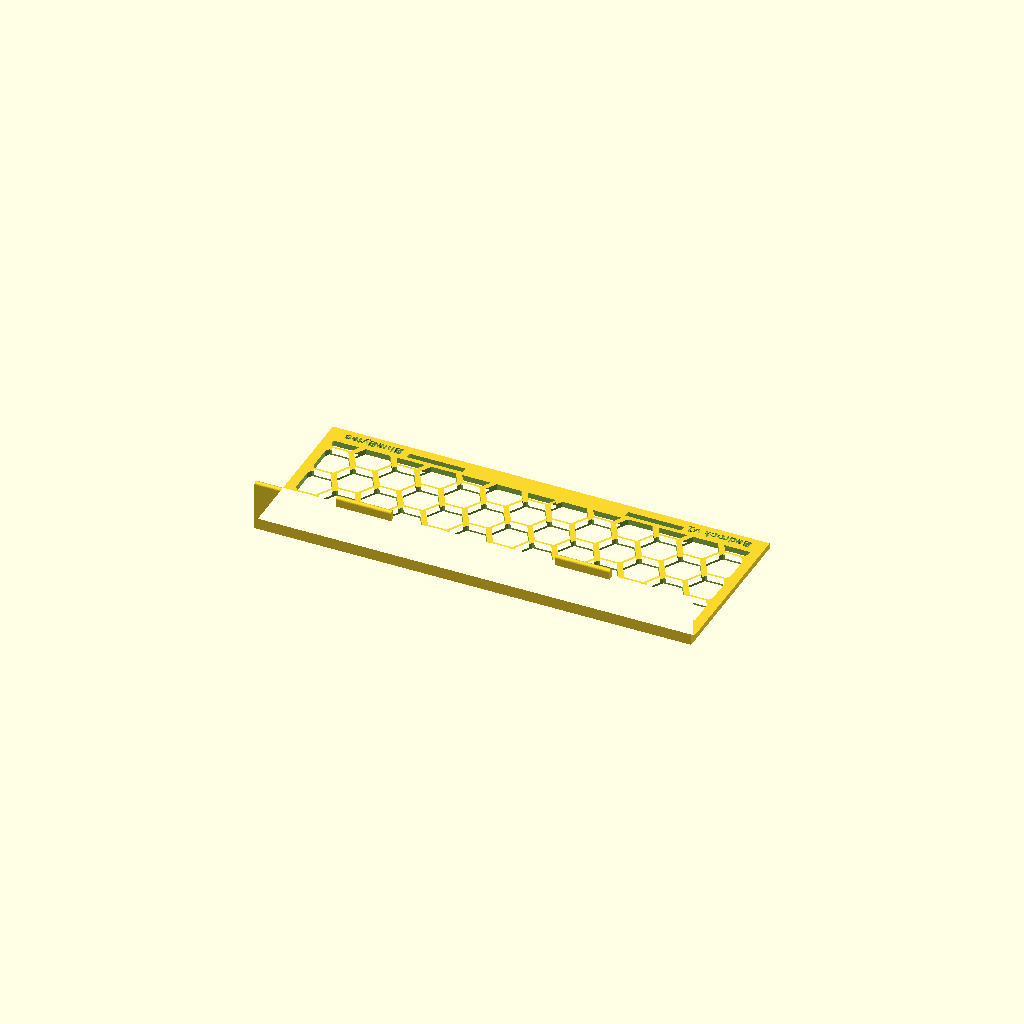
Cell 1: rendered with the file's own defaults.
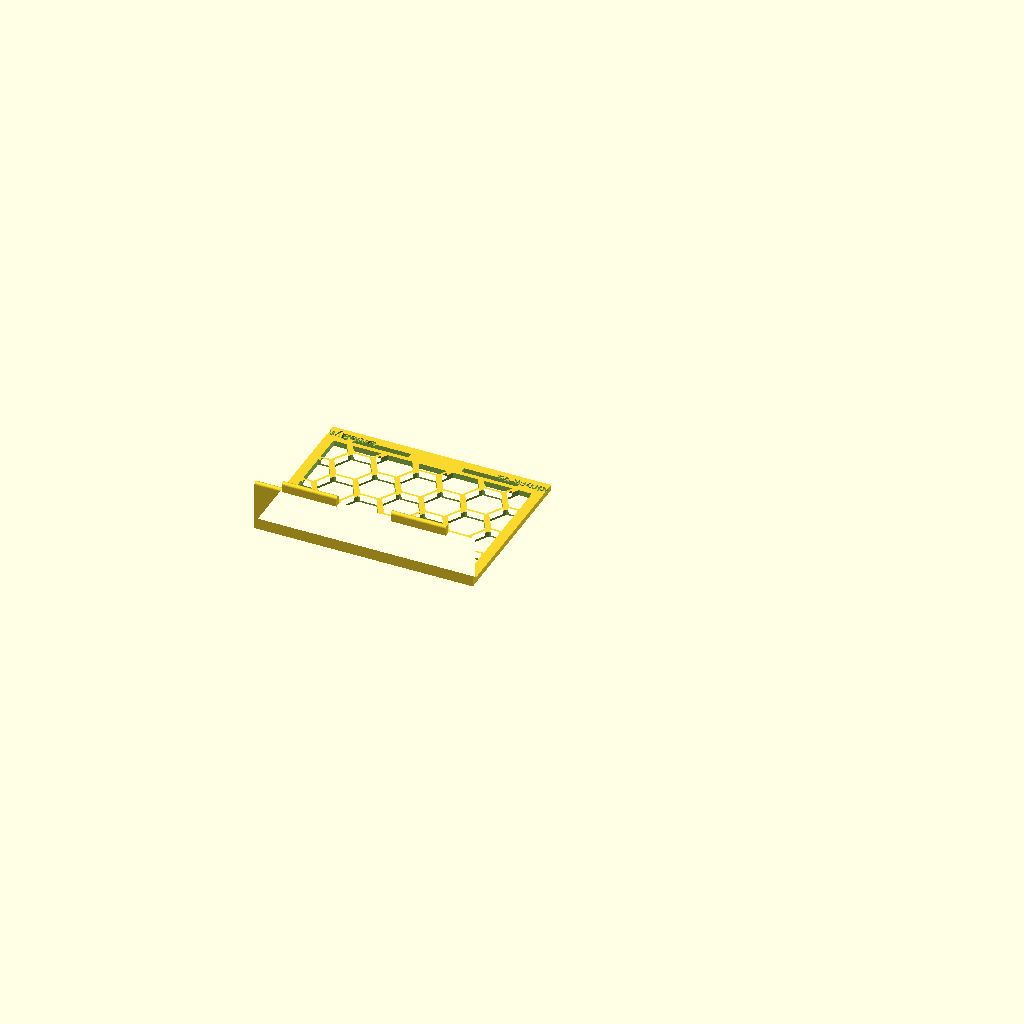
Cell 2: the same model with half_length = true.
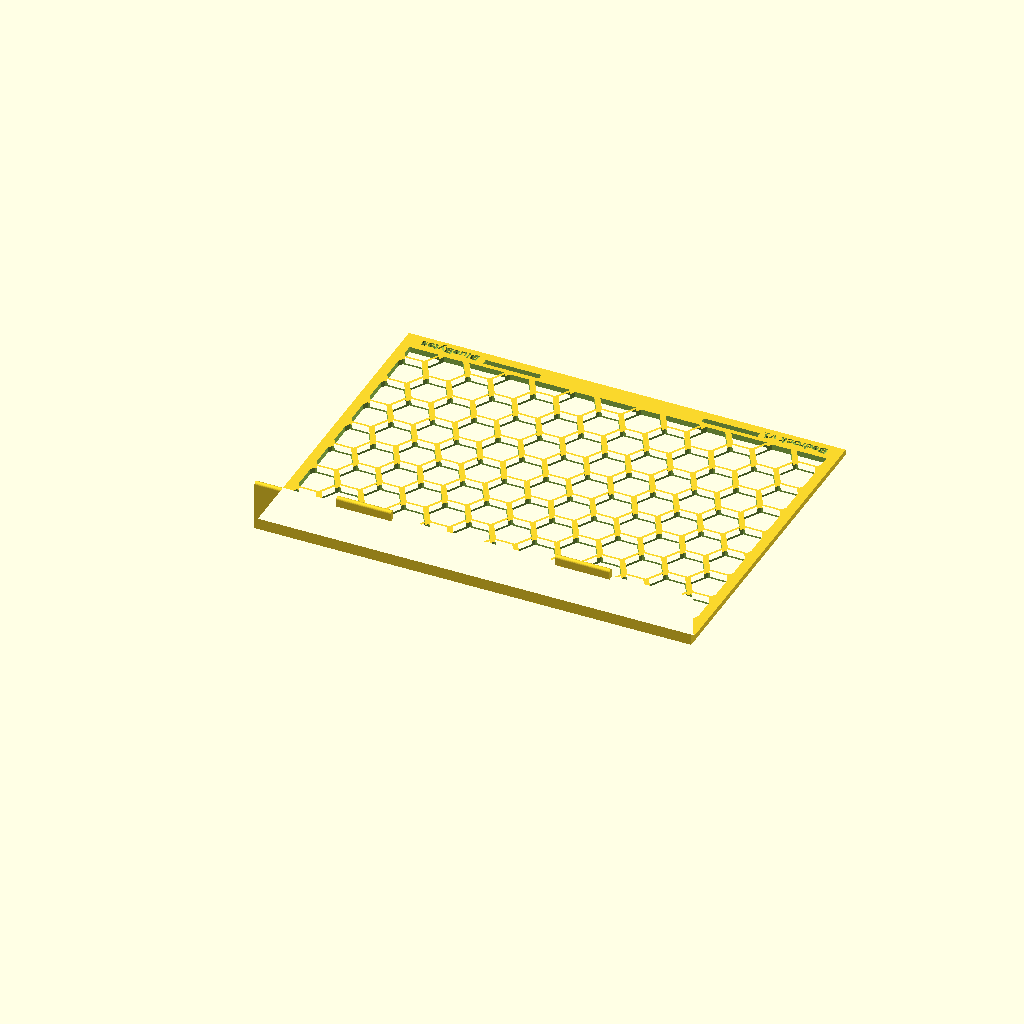
Cell 3: panel_h = 130.8 (everything else at default).
All cells are drawn from one camera (rotation 55°, 0°, 25°, orthographic, colour scheme Cornfield), so only the parameter changes between them.
The OpenSCAD source (bedrock-v1/bedrock_v1_flat_riser.scad):
// Bedrock v1: generic riser, same part as Wake v30 (branch "Wake") with no corner mark and "Bedrock v1" engraved.
// Wake flat v2 lineage: built on the v6 design. One-piece L riser printed flat, plate on the bed, lip standing up.
// Kept exactly from v6: plate size (65.4 mm deep x width), 2.24 mm plate (2 + 0.24 extra back layers),
//   hex size/gap/borders/grid positions, and the lip size (2 mm thick, 20 mm deep from the front face).
// New: wall tabs on the lip top that rest by gravity in slots near the free edge of the next plate.
// No ridges, channels or bands.
//
// Axes: x = width, y = plate depth (y=0 is the lip end of the plate, v6's z_bot end), z = up (plate front face up).
// The x axis is mirrored relative to v6's panel coordinates so the part is the same physical part, not a mirror image.

half_length = false;                      // true = half-length prototype (87.5 mm)
width       = half_length ? 87.5 : 175;

// v6 plate: back_height 70.5 - panel_top_trim 1.0 - boss_h 4.1
panel_h  = 65.4;
edge_extra = 2;                           // extra solid border past the v6 plate edge (free-edge side only); hex grid and slot positions unchanged
plate_d  = panel_h + edge_extra;
wall     = 2;                             // lip thickness (v6 `wall`)
back_extra = 0.24;                        // v6: 2 * 0.12 extra layers on the back
plate_t  = wall + back_extra;
bottom_lip_depth = 20;                    // v6 lip depth, measured from the back face's y datum
lip_h    = bottom_lip_depth + back_extra; // lip height from the bed: sticks out 18 mm past the front face, same as v6
fillet_in = 1.5;                          // where the lip meets the plate

// hex grid, same as v6
hex_size   = 15;
hex_gap    = 2.5;
border_x   = 4;
border_top = 6;
band_h     = 5;                           // v6 band_v 2 + ramp_h 3: hex area starts this far from the lip end

// corner mark: letters left standing in one hex at the far corner (max x, max v6-z)
corner_mark    = "";                      // "" (none, plain hex) | "B" | "BB" | "W" (Wake's)
small_w_w      = 0.85;                    // W sizes, as fractions of hex_size (same as v6)
small_w_h      = 0.62;
small_w_stroke = 2.0;
letter_flip    = true;
hex_flats = hex_size * cos(30);           // hex hole height, flat to flat (12.99)
b_h       = hex_flats + 0.6;              // the Bs run 0.3 mm into the hex's top and bottom edges, which hold them in place
b_w       = 8.0;                          // single B: width, stroke (mm)
b_stroke  = 1.8;
bb_w      = 4.8;                          // BB: each B
bb_stroke = 1.4;
bb_gap    = 0.8;                          // space between the two Bs

// tabs on the lip top, slots in the plate
tab_len     = 22;
tab_h       = 3;                          // tabs stick up past lip_h
tab_clear   = 0.2;                        // slot clearance per side
slot_from_edge = 3;                       // free edge to slot centre line (hex area ends border_top = 6 from the edge)
ramp_depth = 1.0;                         // funnel depth into the plate from the back face, leaves plate_t - ramp_depth straight
ramp_run_y = 1.4;                         // flare on the hex side of each slot only, none on the free-edge side (stops short of the hex area at 1.8 mm)
ramp_run_x = 3.0;                         // flare past each end, gentler lead-in

// shingle step used by the storage case: how far each piece sits along y from the one below when stacked tight
// (the lip wall and its fillet need 3.5 mm, plus 0.1)
stack_step = 3.6;
assert(stack_step >= wall + fillet_in, "stack_step too small to clear the lip wall and fillet");

tab_xs = [width / 4, 3 * width / 4];     // two tabs, at the quarter points (full width: 43.75 and 131.25)
left_end  = tab_xs[0] - (tab_len / 2 + tab_clear);   // free stretches either side of the slots, where the text goes
right_beg = tab_xs[1] + (tab_len / 2 + tab_clear);

// engraved logo and version on the front face, in the solid strip along the free edge, either side of the slots
engrave      = true;
brand_text   = "BlueBytes";
version_text = "Bedrock v1";
tag_size     = 3.5;
tag_depth    = 0.7;
tag_font     = "Liberation Sans:style=Bold";

$fn = 32;

function cells(w, h) =
    let (pitch = hex_size + hex_gap, step_x = pitch * 0.75, step_z = pitch * 0.866,
         cx = w / 2, cz = h / 2,
         ncols = ceil(w / (2 * step_x)) + 2, nrows = ceil(h / (2 * step_z)) + 2)
    [for (col = [-ncols : ncols]) for (row = [-nrows : nrows])
        let (parity = ((col % 2) + 2) % 2,
             x = cx + col * step_x,
             z = cz + row * step_z + (parity == 0 ? 0 : step_z / 2))
        [x, z]];

function corner_cell(w, h) =
    let (c = [for (p = cells(w, h)) if (p[0] - hex_size / 2 >= 0 && p[0] + hex_size / 2 <= w && p[1] - hex_size / 2 >= 0 && p[1] + hex_size / 2 <= h) p],
         best = max([for (p = c) p[0] + p[1]]))
    [for (p = c) if (p[0] + p[1] == best) p][0];

module w_shape2d(lw, lh, stroke) {
    f = letter_flip ? -1 : 1;
    pts = [[-lw / 2, f * lh / 2], [-lw / 4, -f * lh / 2], [0, f * lh * 0.15], [lw / 4, -f * lh / 2], [lw / 2, f * lh / 2]];
    for (i = [0 : 3]) hull() {
        translate(pts[i]) circle(d = stroke, $fn = 24);
        translate(pts[i + 1]) circle(d = stroke, $fn = 24);
    }
}

// round-ended strokes through a list of points, same look as the W
module stroke_path(pts, s) {
    for (i = [0 : len(pts) - 2]) hull() {
        translate(pts[i]) circle(d = s, $fn = 24);
        translate(pts[i + 1]) circle(d = s, $fn = 24);
    }
}
function arc_pts(c, rx, ry, a0, a1, n = 16) = [for (i = [0 : n]) let (a = a0 + (a1 - a0) * i / n) c + [rx * cos(a), ry * sin(a)]];

// upright B centred on the origin, as stroke centre lines. Its top and bottom bars must reach into the hex frame,
// otherwise the letter is a loose island in the hole. Bowls are round where there is room, squeezed to ellipses when narrow.
module b_shape2d(h, w, s) {
    yt = h / 2 - s / 2;                   // top and bottom bar centre lines
    ym = 0.04 * h;                        // middle bar, a touch above centre
    xs = -w / 2 + s / 2;                  // stem centre line
    xrb = w / 2 - s / 2;                  // bottom bowl reaches the full width
    xrt = xrb - 0.1 * w;                  // top bowl a little narrower
    ryt = (yt - ym) / 2;  ryb = (ym + yt) / 2;
    rxt = min(ryt, xrt - xs);  rxb = min(ryb, xrb - xs);
    stroke_path([[xs, -yt], [xs, yt]], s);
    stroke_path(concat([[xs, yt]], arc_pts([xrt - rxt, ym + ryt], rxt, ryt, 90, -90), [[xs, ym]]), s);
    stroke_path(concat([[xs, ym]], arc_pts([xrb - rxb, ym - ryb], rxb, ryb, 90, -90), [[xs, -yt]]), s);
}

// the mark, in plate coordinates. Plate y runs opposite to reading direction (the engraved text is turned 180 deg
// for the same reason), so letters are turned 180 deg; the W is symmetric, so v6's vertical flip did the same job.
module mark2d() {
    if (corner_mark == "W")
        w_shape2d(hex_size * small_w_w, hex_size * small_w_h, small_w_stroke);
    else if (corner_mark == "B")
        rotate(180) b_shape2d(b_h, b_w, b_stroke);
    else if (corner_mark == "BB")
        rotate(180) for (dx = [-1, 1]) translate([dx * (bb_w + bb_gap) / 2, 0]) b_shape2d(b_h, bb_w, bb_stroke);
}

// the v6 hex pattern as a 2D cut; the cell grid is symmetric in x, only the mark cell is mirrored
module hex_cut2d(w, h) {
    cc = corner_cell(w, h);
    difference() {
        intersection() {
            for (c = cells(w, h)) translate(c) circle(d = hex_size, $fn = 6);
            square([w, h]);
        }
        translate([w - cc[0], cc[1]]) intersection() { mark2d(); circle(d = hex_size + 2, $fn = 6); }   // keep the mark in its own hex, but let it reach ~0.9 mm into the frame so it stays attached
    }
}

// (y, z) profile of plate + lip + fillet, extruded along x
module body() {
    r = wall / 2;
    rotate([90, 0, 90]) linear_extrude(width) union() {
        square([plate_d, plate_t]);
        square([wall, lip_h - r]);
        translate([r, lip_h - r]) circle(r = r, $fn = 32);       // rounded lip top, as in v6
        difference() {
            translate([wall - 0.01, plate_t - 0.01]) square([fillet_in + 0.01, fillet_in + 0.01]);
            translate([wall + fillet_in, plate_t + fillet_in]) circle(r = fillet_in);
        }
    }
}

module tabs() {
    r = wall / 2;
    z0 = lip_h - r;                       // starts inside the rounded lip top
    for (x = tab_xs)
        translate([x - tab_len / 2, 0, 0]) rotate([90, 0, 90]) linear_extrude(tab_len) union() {
            translate([0, z0]) square([wall, tab_h]);                         // up to where the round starts
            translate([r, lip_h + tab_h - r]) circle(r = r, $fn = 32);        // rounded tab top, same radius as the lip
        }
}

module slots() {
    sw = wall + 2 * tab_clear;
    sl = tab_len + 2 * tab_clear;
    y0 = panel_h - slot_from_edge - sw / 2;
    for (x = tab_xs) {
        translate([x - sl / 2, y0, -1]) cube([sl, sw, plate_t + 2]);
        // lead-in funnel on the back face (z=0, the bed side), the face the tab enters from
        hull() {
            translate([x - sl / 2, y0, ramp_depth - 0.01]) cube([sl, sw, 0.01]);
            translate([x - sl / 2 - ramp_run_x, y0 - ramp_run_y, -0.01]) cube([sl + 2 * ramp_run_x, sw + ramp_run_y, 0.01]);
        }
    }
}

// text is centred on its cap height in the solid strip between the hex area and the free edge
// (cap height of Liberation Sans Bold = 0.954 x size; the text is turned 180 deg, so its up is -y)
cap_h     = 0.954 * tag_size;
strip_mid = ((panel_h - border_top) + plate_d) / 2;
module tag_text(txt, x_pos) {
    translate([x_pos, strip_mid + cap_h / 2, plate_t - tag_depth]) rotate([0, 0, 180])
        linear_extrude(height = tag_depth + 0.5)
            text(txt, size = tag_size, font = tag_font, halign = "center", valign = "baseline");
}

module riser() {
    difference() {
        union() { body(); tabs(); }
        translate([border_x, band_h, -1]) linear_extrude(plate_t + 2)
            hex_cut2d(width - 2 * border_x, panel_h - band_h - border_top);
        slots();
        if (engrave) {
            tag_text(brand_text, (border_x + left_end) / 2);
            tag_text(version_text, (right_beg + width - border_x) / 2);
        }
    }
}

// two boxes over the engraved text areas, in the riser's own coordinates, to load into the slicer as modifiers
// (ironing is a slicer setting; this just marks where). "riser" | "iron_modifiers"
output = "riser";
module iron_boxes() {
    for (x0 = [border_x + 1, right_beg + 1])
        translate([x0, panel_h - border_top, 0])
            cube([left_end - border_x - 2, plate_d - (panel_h - border_top), plate_t + 0.7]);
}

render_riser = true;
if (render_riser) { if (output == "iron_modifiers") iron_boxes(); else riser(); }
Customizer parameters (derived from the source; name, type, default, range or options):
half_length: bool, default false
panel_h: number, default 65.4
edge_extra: number, default 2
wall: number, default 2
back_extra: number, default 0.24
bottom_lip_depth: number, default 20
fillet_in: number, default 1.5
hex_size: number, default 15
hex_gap: number, default 2.5
border_x: number, default 4
border_top: number, default 6
band_h: number, default 5
corner_mark: string, default ""
small_w_w: number, default 0.85
small_w_h: number, default 0.62
small_w_stroke: number, default 2
letter_flip: bool, default true
b_w: number, default 8
b_stroke: number, default 1.8
bb_w: number, default 4.8
bb_stroke: number, default 1.4
bb_gap: number, default 0.8
tab_len: number, default 22
tab_h: number, default 3
tab_clear: number, default 0.2
slot_from_edge: number, default 3
ramp_depth: number, default 1
ramp_run_y: number, default 1.4
ramp_run_x: number, default 3
stack_step: number, default 3.6
engrave: bool, default true
brand_text: string, default "BlueBytes"
version_text: string, default "Bedrock v1"
tag_size: number, default 3.5
tag_depth: number, default 0.7
tag_font: string, default "Liberation Sans:style=Bold"
